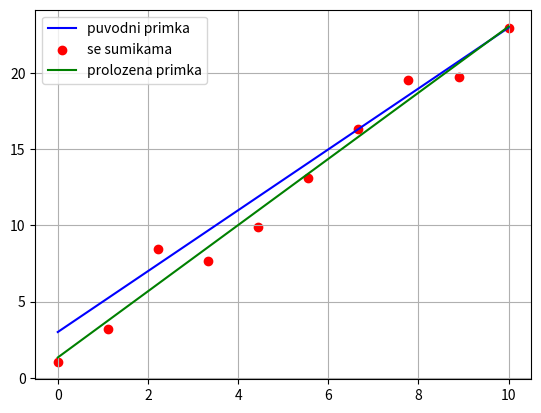

This figure's Python source:
import matplotlib.pyplot as plt
from scipy.stats import linregress
import numpy as np

# priprava dat
samples = 10
noise = 2
x = np.linspace(0, 10, samples)
# puvodni primka
y = 3 + 2 * x
# pridame sumiky
noise = np.random.randint(-noise, noise, samples)
test = y + noise

# linregres vraci celou tuhle kopu informaci a je nutno posbirat vsechno
slope, inter, rvalue, pvalue, stderr = linregress(x, test)
# zajima nas v tuhle chvili jen tohle
print(
    "slope = %.3f, intercept=%.3f, corellation coeff=%.3f, stderr=%.3f" % (
        slope, inter, rvalue, stderr
        )
    )
# zrekonstruujeme si prolozenou primku
regr = x * slope + inter

fig, ax = plt.subplots()
ax.plot(x, y, 'b', label='puvodni primka')
# mame jen par zasumnenych bodu
ax.scatter(x, test, color='r', marker='o', label='se sumikama')
ax.plot(x, regr, color='g', label='prolozena primka')
ax.grid()
ax.legend()
plt.show()
